Labelled photos from "images", an image-classification folder in MIKIHERSHCOVITZ/ProductPrediction. The possible labels are: cakes cupcakes snack cakes, candy, chips pretzels snacks, chocolate, cookies biscuits, popcorn peanuts seeds related snacks.

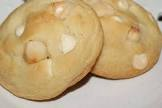
Label: cookies biscuits

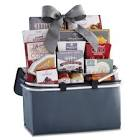
Label: candy

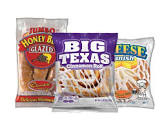
Label: cakes cupcakes snack cakes

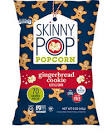
Label: popcorn peanuts seeds related snacks

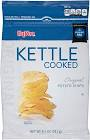
Label: chips pretzels snacks

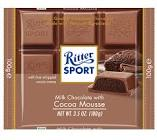
Label: chocolate
